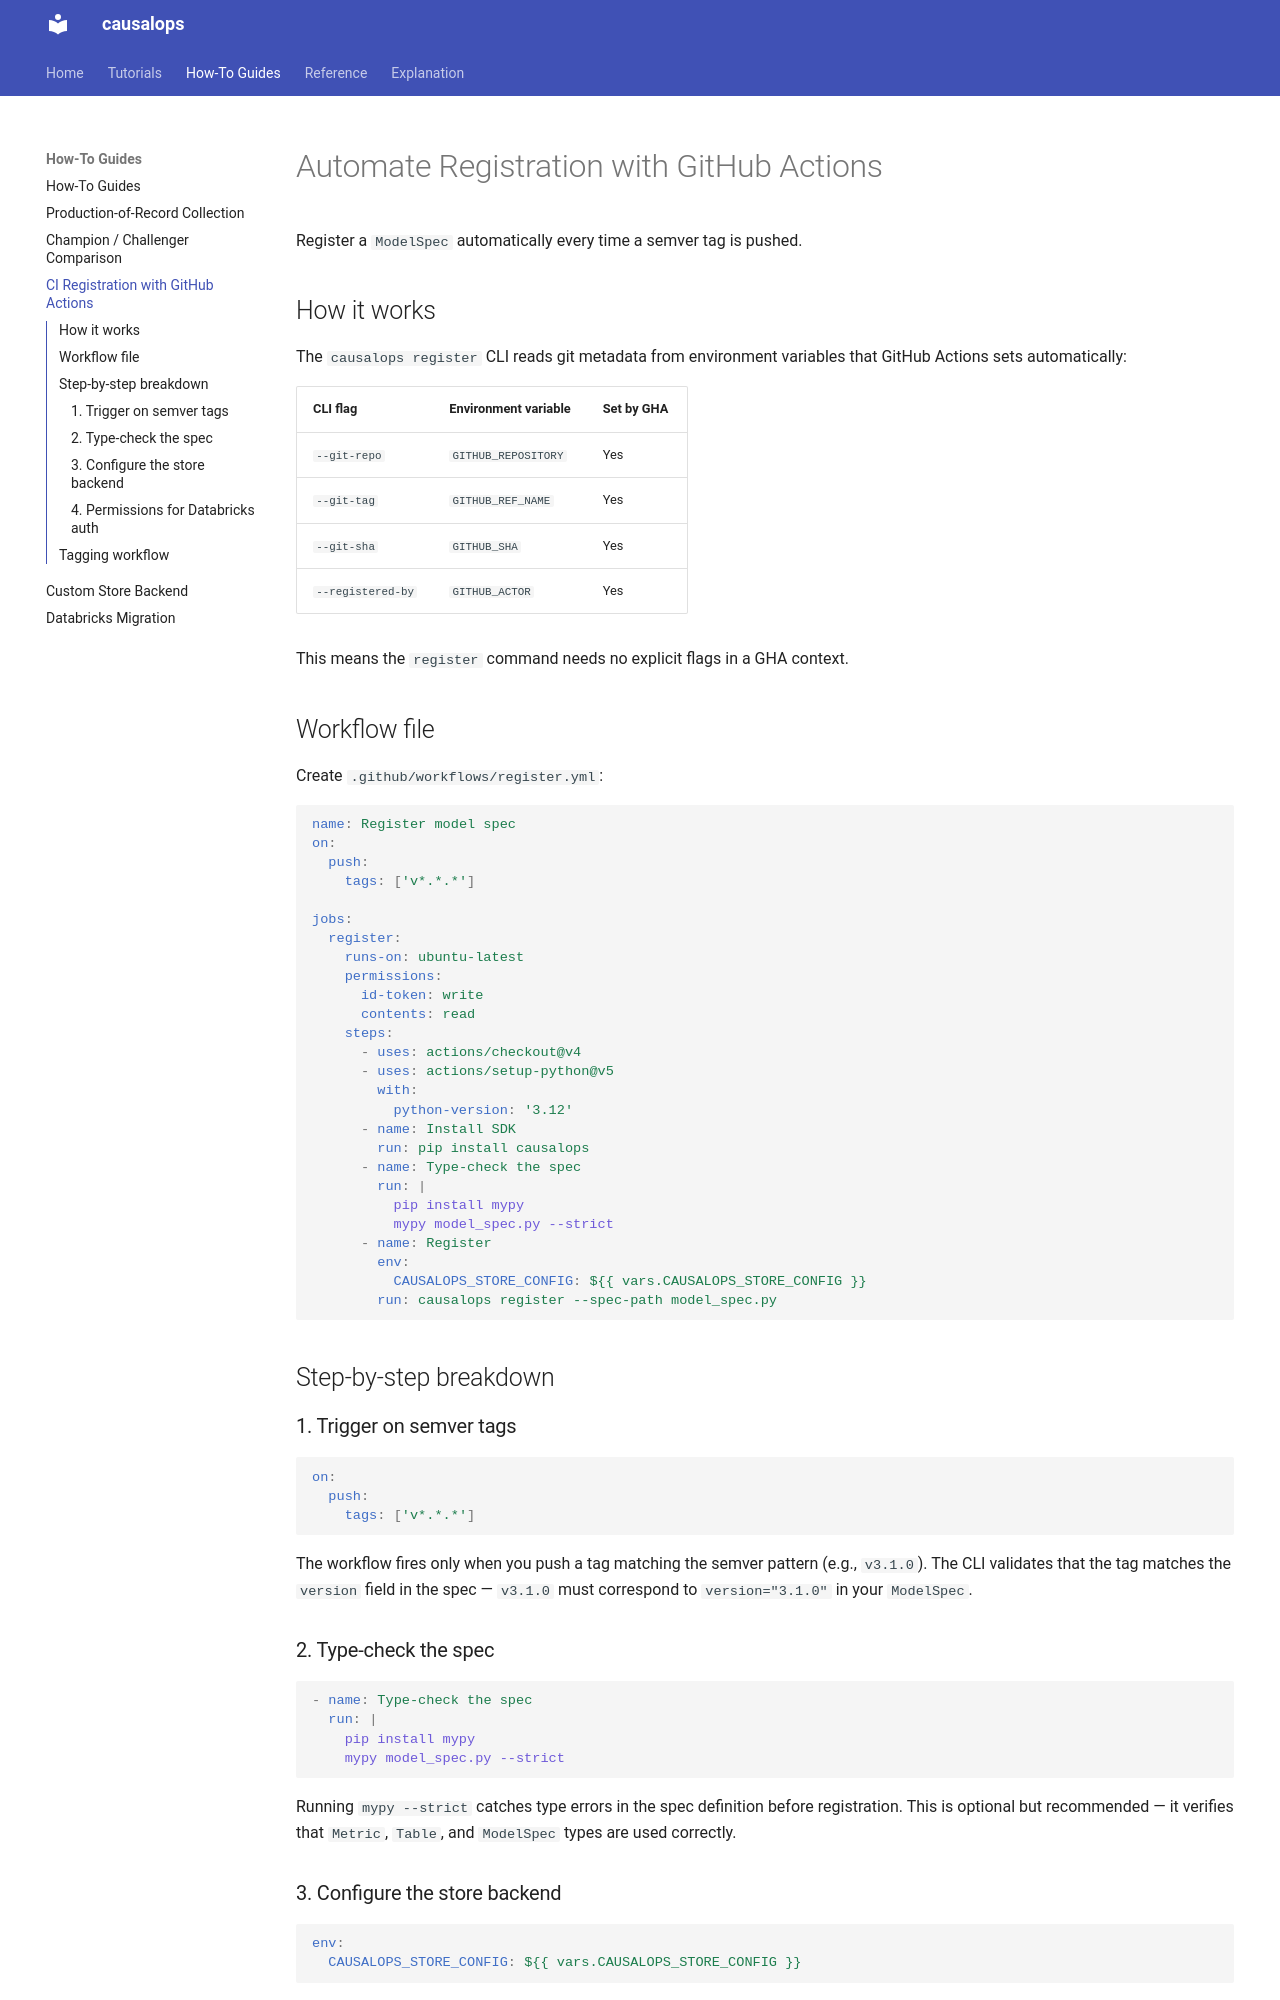

repository: ddoyled/causalops · page: how-to/ci-registration/index.html · generator: mkdocs

# Automate Registration with GitHub Actions

Register a `ModelSpec` automatically every time a semver tag is pushed.

## How it works

The `causalops register` CLI reads git metadata from environment variables that GitHub Actions sets automatically:

| CLI flag | Environment variable | Set by GHA |
|----------|---------------------|------------|
| `--git-repo` | `GITHUB_REPOSITORY` | Yes |
| `--git-tag` | `GITHUB_REF_NAME` | Yes |
| `--git-sha` | `GITHUB_SHA` | Yes |
| `--registered-by` | `GITHUB_ACTOR` | Yes |

This means the `register` command needs no explicit flags in a GHA context.

## Workflow file

Create `.github/workflows/register.yml`:

```yaml
name: Register model spec
on:
  push:
    tags: ['v*.*.*']

jobs:
  register:
    runs-on: ubuntu-latest
    permissions:
      id-token: write
      contents: read
    steps:
      - uses: actions/checkout@v4
      - uses: actions/setup-python@v5
        with:
          python-version: '3.12'
      - name: Install SDK
        run: pip install causalops
      - name: Type-check the spec
        run: |
          pip install mypy
          mypy model_spec.py --strict
      - name: Register
        env:
          CAUSALOPS_STORE_CONFIG: ${{ vars.CAUSALOPS_STORE_CONFIG }}
        run: causalops register --spec-path model_spec.py
```

## Step-by-step breakdown

### 1. Trigger on semver tags

```yaml
on:
  push:
    tags: ['v*.*.*']
```

The workflow fires only when you push a tag matching the semver pattern (e.g., `v3.1.0`). The CLI validates that the tag matches the `version` field in the spec — `v3.1.0` must correspond to `version="3.1.0"` in your `ModelSpec`.

### 2. Type-check the spec

```yaml
- name: Type-check the spec
  run: |
    pip install mypy
    mypy model_spec.py --strict
```

Running `mypy --strict` catches type errors in the spec definition before registration. This is optional but recommended — it verifies that `Metric`, `Table`, and `ModelSpec` types are used correctly.
